Run: headless pygame with SDL's dummy video driver; simulated clock (each Clock.tick advances the game by its frame time, no real sleeping); random seed 0; keys injected as events and as key.get_pressed() state; mouse plan: one left click at the window centre at the start of phase 2, then a move to the lower-right quarter at the start of phase 3.
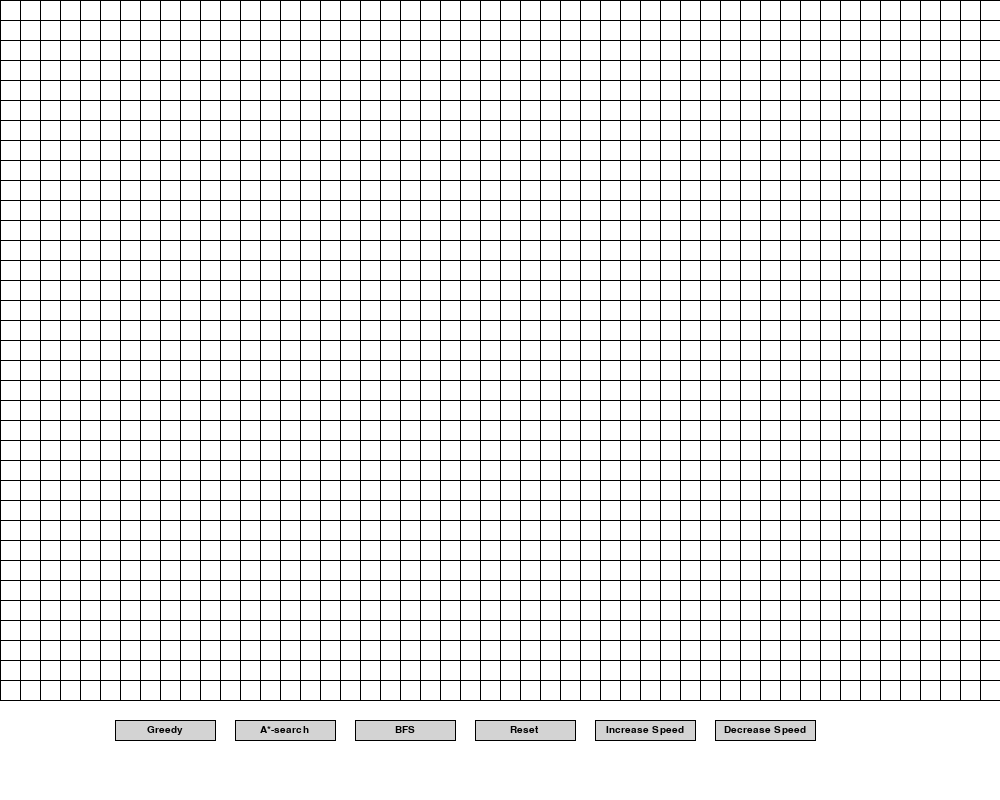
Frame 1 of 4 · flips 1–60 · no input
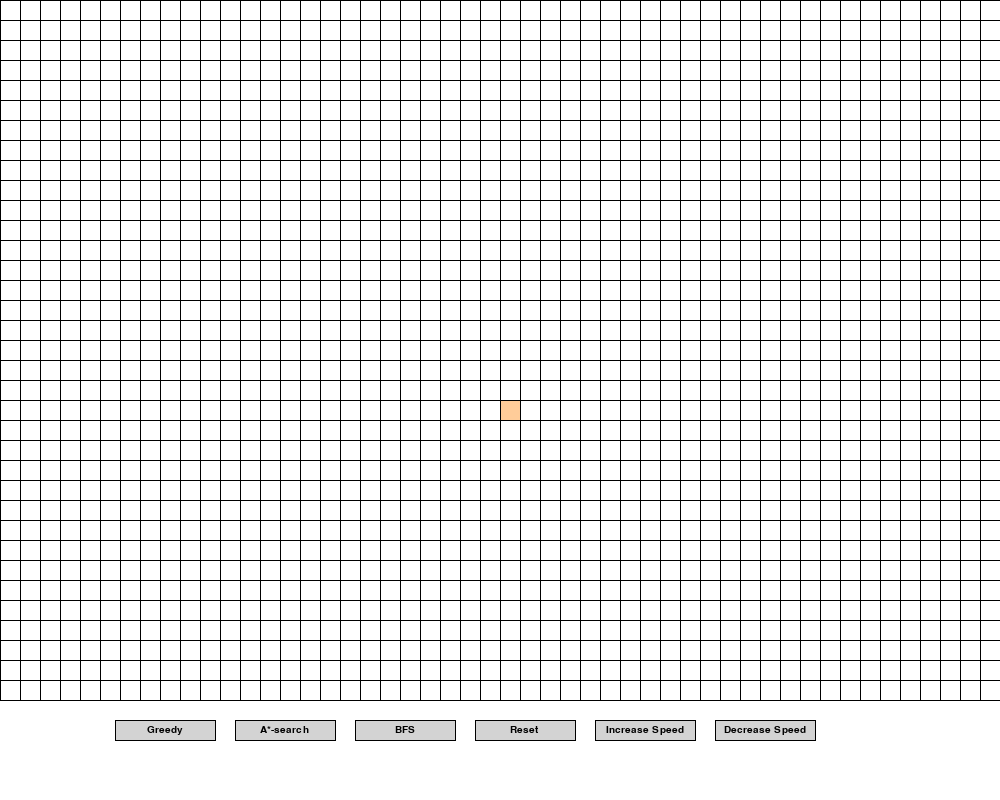
Frame 2 of 4 · flips 61–180 · clicked the window centre · tapped SPACE, RETURN · held RIGHT (→), D
Frame 3 of 4 · flips 181–300 · moved the mouse to the lower-right quarter · held DOWN (↓), S · screen unchanged from frame 2, image omitted
Frame 4 of 4 · flips 301–420 · held LEFT (←), A, UP (↑), W · screen unchanged from frame 3, image omitted

The pygame program that drew these frames:

import pygame
from queue import PriorityQueue
from queue import Queue 

WHITE = (255, 255, 255)
BLACK = (0, 0, 0)
CYAN = (204, 255, 255)
BLUE = (0, 0, 255)
RED = (255, 0, 0)
GREEN = (0, 255, 0)
PEACH = (255, 204, 153)
VIOLET = (153, 153, 255)
SILVER = (211,211,211)
LENGTH = 1000
WIDTH = 800
BUTTON_WIDTH = 100
pygame.init()
SCREEN = pygame.display.set_mode((LENGTH, WIDTH))
pygame.display.set_caption("Algorithm Visualization")
DELAY_TIME = 80

class Cell():
    
    def __init__(self, row, col, size):
        self.row = row
        self.col = col
        self.size = size
        self.color = WHITE
        self.g_cost = self.f_cost = float('inf')
        self.blocked = False
        self.parent = None
        
    def draw(self, screen):
        pygame.draw.rect(screen, self.color, (self.col*self.size, self.row*self.size, self.size, self.size))

    def __lt__(self, other):
        return False


class Grid:
    def __init__(self, length, width, screen, size):
        self.length = length
        self.width = width
        self.screen = screen
        self.size = size
        self.grid = []
        self.rows = self.width // self.size
        self.cols = self.length // self.size 
        
    def draw(self):
        
        for i in range(self.rows):
            self.grid.append([])
            for j in range(self.cols):
                cell = Cell(i, j, self.size)
                cell.draw(self.screen)
                self.grid[i].append(cell)

        pygame.display.update()

    def draw_lines(self):
        for i in range(self.rows+1):
             pygame.draw.line(self.screen, BLACK, (0, i*self.size), (self.length, i*self.size))
        for j in range(self.cols):
            pygame.draw.line(self.screen, BLACK, (j*self.size, 0), (j*self.size, self.width))
        pygame.display.update()

    def get_neighbors(self, cell):
        neighbors = []
        for i in range(-1, 2):
            for j in range(-1, 2):
                if (i==0) and (j==0):
                    continue
                new_col = i+cell.col
                new_row = j + cell.row
                if (new_col >= 0) and new_col < self.cols and (new_row >= 0) and new_row < self.rows:
                    neighbors.append(self.grid[new_row][new_col])
        return neighbors

def heuristic(start, target):
    #Euclidean distance
    return (start.row-target.row)**2 + (start.col - target.col)**2

def cell_pos(pos, size):
    x, y = pos
    row = y // size
    col = x // size
    return row, col

def get_path(start, screen):
    temp = start
    start.color = VIOLET
    start.draw(screen)
    while temp.parent:
        temp= temp.parent
        if temp.parent:
            temp.color = CYAN
            temp.draw(screen)


def bfs(grid, start, target):
    #breadth-first-search
    queue = Queue()
    queue.put(start)
    discovered = {start}
    while not queue.empty():
        delay(DELAY_TIME)
        curr = queue.get()
        if curr != start and curr != target:
            curr.color = RED
            curr.draw(grid.screen)
        if curr == target:
            get_path(curr, grid.screen)
            return True
        for neighbor in grid.get_neighbors(curr):
            if neighbor not in discovered and not neighbor.blocked:
                neighbor.color = GREEN
                neighbor.draw(grid.screen)
                discovered.add(neighbor)
                neighbor.parent = curr
                queue.put(neighbor)
        grid.draw_lines()
    return False

def astar(grid, start, target):
    open_q = PriorityQueue()
    start.g_cost = 0
    start.f_cost = heuristic(start, target)
    open_q.put((0, start.f_cost, start))
    open_set = {start}
    closed = set()
    while not open_q.empty():
        temp = open_q.get()
        curr = temp[2]
        if curr != start and curr != target:
            curr.color = RED 
            curr.draw(grid.screen)
        closed.add(curr)
        delay(DELAY_TIME)
        if curr == target:
            get_path(curr, grid.screen)
            return True
        for neighbor in grid.get_neighbors(curr):
            if neighbor.blocked or neighbor in closed:
                continue
            new_cost = curr.g_cost + heuristic(curr, neighbor)
            if new_cost < neighbor.g_cost:
                neighbor.parent = curr
                neighbor.g_cost = new_cost
                neighbor.f_cost = new_cost + heuristic(neighbor, target)
                if neighbor not in open_set:
                    open_set.add(neighbor)
                    open_q.put((neighbor.f_cost, heuristic(neighbor, target), neighbor))
                    neighbor.color = GREEN
                    neighbor.draw(grid.screen)
        grid.draw_lines()
                
    return False

def greedy_bfs(grid, start, target):
    priority = PriorityQueue()
    discovered = {start}
    priority.put((heuristic(start, target), start))
    while not priority.empty():
        delay(DELAY_TIME)
        curr = priority.get()[1]
        if curr != start and curr != target:
            curr.color = RED
            curr.draw(grid.screen)
        if curr == target:
            get_path(curr, grid.screen)
            return True
        for neighbor in grid.get_neighbors(curr):
            if neighbor.blocked or neighbor in discovered:
                continue 
            neighbor.parent = curr
            neighbor.color = GREEN
            neighbor.draw(grid.screen)
            priority.put((heuristic(neighbor, target), neighbor))
            discovered.add(neighbor)
        grid.draw_lines()
    return False

class Button:
    def __init__(self, length, width, color, screen, pos, text):
        self.pos = pos
        self.screen = screen
        self.color = color
        self.length = length
        self.width = width
        self.text = text
        self.rect = pygame.Rect(self.pos, (self.length, self.width))

    def draw(self):
        pygame.draw.rect(self.screen, self.color, self.rect)
        pygame.draw.line(self.screen, BLACK, self.pos, (self.pos[0]+self.length, self.pos[1]))
        pygame.draw.line(self.screen, BLACK, self.pos, (self.pos[0], self.pos[1]+self.width))
        pygame.draw.line(self.screen, BLACK, (self.pos[0]+self.length, self.pos[1]), (self.pos[0]+self.length, self.pos[1]+self.width))
        pygame.draw.line(self.screen, BLACK, (self.pos[0], self.pos[1]+ self.width), (self.pos[0]+self.length, self.pos[1]+self.width))
        font = pygame.font.SysFont('timesnewroman', 15)
        text = font.render(self.text, 1, BLACK)
        self.screen.blit(text, (self.pos[0] + (self.length/2 - text.get_width()/2), self.pos[1] + (self.width/2 - text.get_height()/2)))

def delay(time):
    pygame.time.delay(time)
    pygame.display.update()

def main(screen, length, width, size):
    global DELAY_TIME
    clock = pygame.time.Clock()
    screen.fill(WHITE)
    running = True
    grid = Grid(length, width, screen, size)
    start = target = None
    grid.draw()
    btn_greedy = Button(100, 20, SILVER, screen, (115, 720), "Greedy")
    btn_greedy.draw()
    btn_astar = Button(100, 20, SILVER, screen, (235, 720), "A*-search")
    btn_astar.draw()
    btn_bfs = Button(100, 20, SILVER, screen, (355, 720), "BFS")
    btn_bfs.draw()
    btn_reset = Button(100,20, SILVER, screen, (475, 720), "Reset")
    btn_reset.draw()
    btn_inc = Button(100, 20, SILVER, screen, (595, 720), "Increase Speed")
    btn_inc.draw()
    btn_dec = Button(100, 20, SILVER, screen, (715, 720), "Decrease Speed")
    btn_dec.draw()
    while running:
        for event in pygame.event.get():
            if event.type == pygame.QUIT:
                pygame.display.quit()
                pygame.quit()
            
            if pygame.mouse.get_pressed()[0]:
                pos = pygame.mouse.get_pos()
                if pos[1] < width:
                    i, j = cell_pos(pos, size)
                    cell = grid.grid[i][j]
                    if not start and cell != target:
                        cell.color = PEACH
                        start = cell
                    elif not target and cell != start:
                        cell.color = VIOLET
                        
                        target = cell
                    elif cell != target and cell != start:
                        cell.color = BLUE
                        cell.blocked = True
                    cell.draw(screen)
                if start and target:
                    if btn_astar.rect.collidepoint(pos) :
                        astar(grid, start, target)

                    elif btn_greedy.rect.collidepoint(pos):
                        greedy_bfs(grid, start, target)

                    elif btn_reset.rect.collidepoint(pos):
                        start = target = None
                        grid = Grid(length, width, screen, size)
                        grid.draw()    

                    elif btn_bfs.rect.collidepoint(pos):
                        bfs(grid, start, target)
                    
                    elif btn_inc.rect.collidepoint(pos):
                        if DELAY_TIME > 0:
                            DELAY_TIME -= 10
                    elif btn_dec.rect.collidepoint(pos):
                        DELAY_TIME+=10

            elif pygame.mouse.get_pressed()[2]:
                pos = pygame.mouse.get_pos()
                if pos[1] < width:
                    i, j = cell_pos(pos, size)
                    cell = grid.grid[i][j]
                    cell.color = WHITE
                    cell.draw(screen)
                    if cell == start:
                        start = None
                    elif cell == target:
                        target = None
                     
        grid.draw_lines()
        pygame.display.update()
        clock.tick(60)       
    pygame.quit()

main(SCREEN, LENGTH, WIDTH-BUTTON_WIDTH, 20)
    
